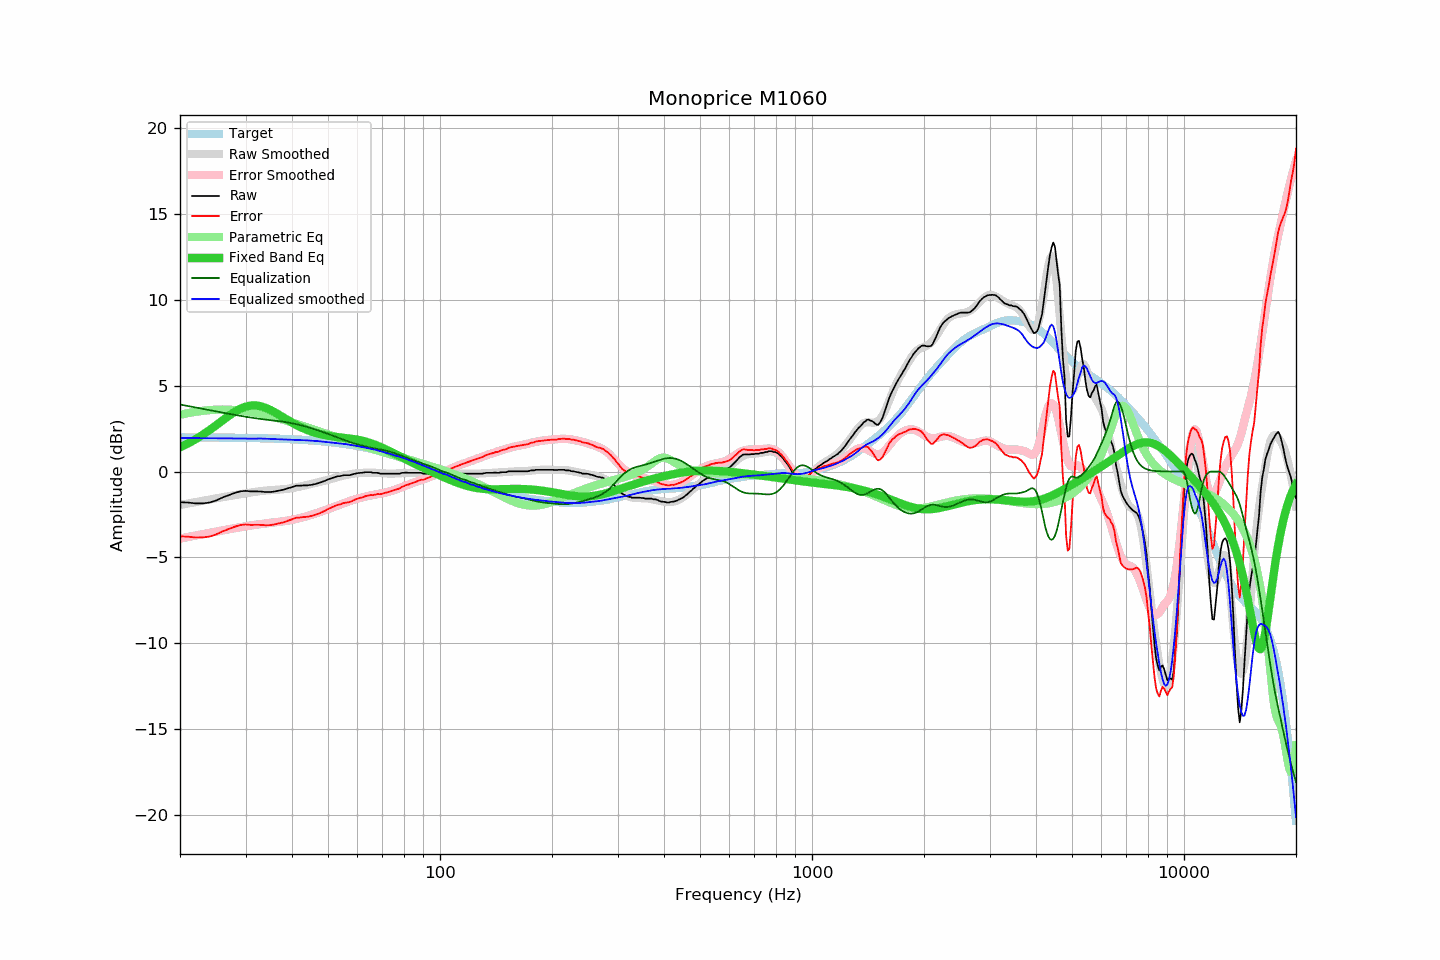

Source data for this figure (header and first rows):
frequency, raw, error, smoothed, error_smoothed, equalization, parametric_eq, equalized_raw, equalized_smoothed, target
20, -1.79, -3.78, -1.95, -3.90, 3.90, 1.41, 2.11, 1.95, 1.99
21, -1.81, -3.79, -1.86, -3.81, 3.81, 1.63, 2.01, 1.95, 1.99
22, -1.86, -3.84, -1.78, -3.73, 3.73, 1.87, 1.87, 1.95, 1.98
23, -1.86, -3.84, -1.70, -3.65, 3.65, 2.13, 1.79, 1.94, 1.98
24, -1.81, -3.79, -1.63, -3.57, 3.57, 2.41, 1.76, 1.94, 1.98
25, -1.69, -3.66, -1.56, -3.50, 3.50, 2.69, 1.81, 1.94, 1.98
26, -1.52, -3.49, -1.50, -3.43, 3.43, 2.97, 1.91, 1.93, 1.97
27, -1.39, -3.36, -1.44, -3.36, 3.36, 3.23, 1.98, 1.93, 1.97
28, -1.26, -3.22, -1.38, -3.30, 3.30, 3.46, 2.05, 1.92, 1.97
29, -1.16, -3.12, -1.32, -3.24, 3.24, 3.65, 2.09, 1.92, 1.96
30, -1.13, -3.08, -1.28, -3.19, 3.19, 3.77, 2.06, 1.92, 1.96
31, -1.16, -3.11, -1.22, -3.14, 3.14, 3.84, 1.98, 1.92, 1.95
32, -1.16, -3.10, -1.18, -3.10, 3.10, 3.85, 1.94, 1.92, 1.95
33, -1.17, -3.11, -1.14, -3.06, 3.06, 3.80, 1.89, 1.92, 1.94
34, -1.20, -3.13, -1.11, -3.02, 3.02, 3.71, 1.82, 1.91, 1.93
35, -1.20, -3.12, -1.09, -2.99, 2.99, 3.58, 1.79, 1.90, 1.92
36, -1.16, -3.07, -1.07, -2.96, 2.96, 3.44, 1.80, 1.89, 1.92
37, -1.11, -3.01, -1.05, -2.93, 2.93, 3.29, 1.82, 1.88, 1.91
38, -1.06, -2.96, -1.03, -2.90, 2.90, 3.14, 1.84, 1.86, 1.90
39, -0.98, -2.87, -1.00, -2.86, 2.86, 2.99, 1.88, 1.85, 1.89
40, -0.91, -2.78, -0.97, -2.81, 2.81, 2.85, 1.91, 1.85, 1.88
41, -0.83, -2.69, -0.93, -2.76, 2.76, 2.72, 1.94, 1.84, 1.87
42, -0.83, -2.68, -0.88, -2.71, 2.71, 2.61, 1.88, 1.83, 1.85
43, -0.81, -2.65, -0.83, -2.65, 2.65, 2.50, 1.85, 1.82, 1.84
44, -0.81, -2.63, -0.78, -2.59, 2.59, 2.41, 1.79, 1.81, 1.83
45, -0.78, -2.59, -0.73, -2.53, 2.53, 2.33, 1.75, 1.80, 1.81
46, -0.74, -2.53, -0.68, -2.46, 2.46, 2.27, 1.73, 1.78, 1.80
47, -0.69, -2.47, -0.63, -2.40, 2.40, 2.21, 1.71, 1.77, 1.78
48, -0.62, -2.38, -0.58, -2.33, 2.33, 2.16, 1.71, 1.75, 1.76
49, -0.55, -2.29, -0.53, -2.26, 2.26, 2.12, 1.71, 1.73, 1.75
50, -0.46, -2.18, -0.48, -2.19, 2.19, 2.08, 1.73, 1.71, 1.73
51, -0.40, -2.10, -0.43, -2.12, 2.12, 2.05, 1.72, 1.69, 1.71
52, -0.34, -2.02, -0.38, -2.05, 2.05, 2.03, 1.71, 1.67, 1.69
53, -0.28, -1.94, -0.33, -1.98, 1.98, 2.01, 1.71, 1.65, 1.66
54, -0.27, -1.91, -0.28, -1.92, 1.92, 1.99, 1.65, 1.63, 1.64
55, -0.22, -1.84, -0.24, -1.85, 1.85, 1.97, 1.63, 1.61, 1.62
56, -0.22, -1.81, -0.20, -1.79, 1.79, 1.95, 1.57, 1.59, 1.59
57, -0.22, -1.79, -0.17, -1.73, 1.73, 1.93, 1.51, 1.57, 1.57
58, -0.18, -1.72, -0.14, -1.68, 1.68, 1.91, 1.50, 1.54, 1.54
59, -0.13, -1.64, -0.12, -1.63, 1.63, 1.88, 1.50, 1.51, 1.52
60, -0.10, -1.58, -0.10, -1.58, 1.58, 1.85, 1.48, 1.48, 1.49
61, -0.08, -1.54, -0.09, -1.54, 1.54, 1.82, 1.46, 1.45, 1.46
62, -0.07, -1.50, -0.08, -1.50, 1.50, 1.79, 1.43, 1.42, 1.43
63, -0.04, -1.44, -0.07, -1.46, 1.46, 1.75, 1.42, 1.39, 1.40
64, -0.04, -1.40, -0.07, -1.43, 1.43, 1.70, 1.39, 1.36, 1.37
65, -0.04, -1.37, -0.07, -1.40, 1.40, 1.66, 1.36, 1.33, 1.33
66, -0.08, -1.38, -0.07, -1.37, 1.37, 1.61, 1.29, 1.30, 1.30
67, -0.08, -1.34, -0.07, -1.34, 1.34, 1.55, 1.26, 1.27, 1.27
68, -0.08, -1.31, -0.08, -1.31, 1.31, 1.50, 1.24, 1.23, 1.23
69, -0.13, -1.33, -0.10, -1.29, 1.29, 1.44, 1.16, 1.19, 1.20
70, -0.13, -1.29, -0.11, -1.26, 1.26, 1.38, 1.13, 1.15, 1.16
71, -0.13, -1.25, -0.12, -1.23, 1.23, 1.32, 1.11, 1.12, 1.13
72, -0.13, -1.22, -0.12, -1.20, 1.20, 1.26, 1.08, 1.08, 1.09
73, -0.13, -1.18, -0.13, -1.17, 1.17, 1.20, 1.04, 1.04, 1.05
74, -0.13, -1.14, -0.13, -1.13, 1.13, 1.13, 1.00, 1.00, 1.01
75, -0.13, -1.10, -0.12, -1.09, 1.09, 1.07, 0.96, 0.97, 0.97
76, -0.13, -1.06, -0.12, -1.05, 1.05, 1.01, 0.92, 0.93, 0.93
77, -0.13, -1.02, -0.11, -1.00, 1.00, 0.95, 0.88, 0.89, 0.89
78, -0.13, -0.98, -0.11, -0.96, 0.96, 0.89, 0.83, 0.85, 0.85
79, -0.08, -0.89, -0.10, -0.91, 0.91, 0.83, 0.83, 0.81, 0.81
... 553 more rows
